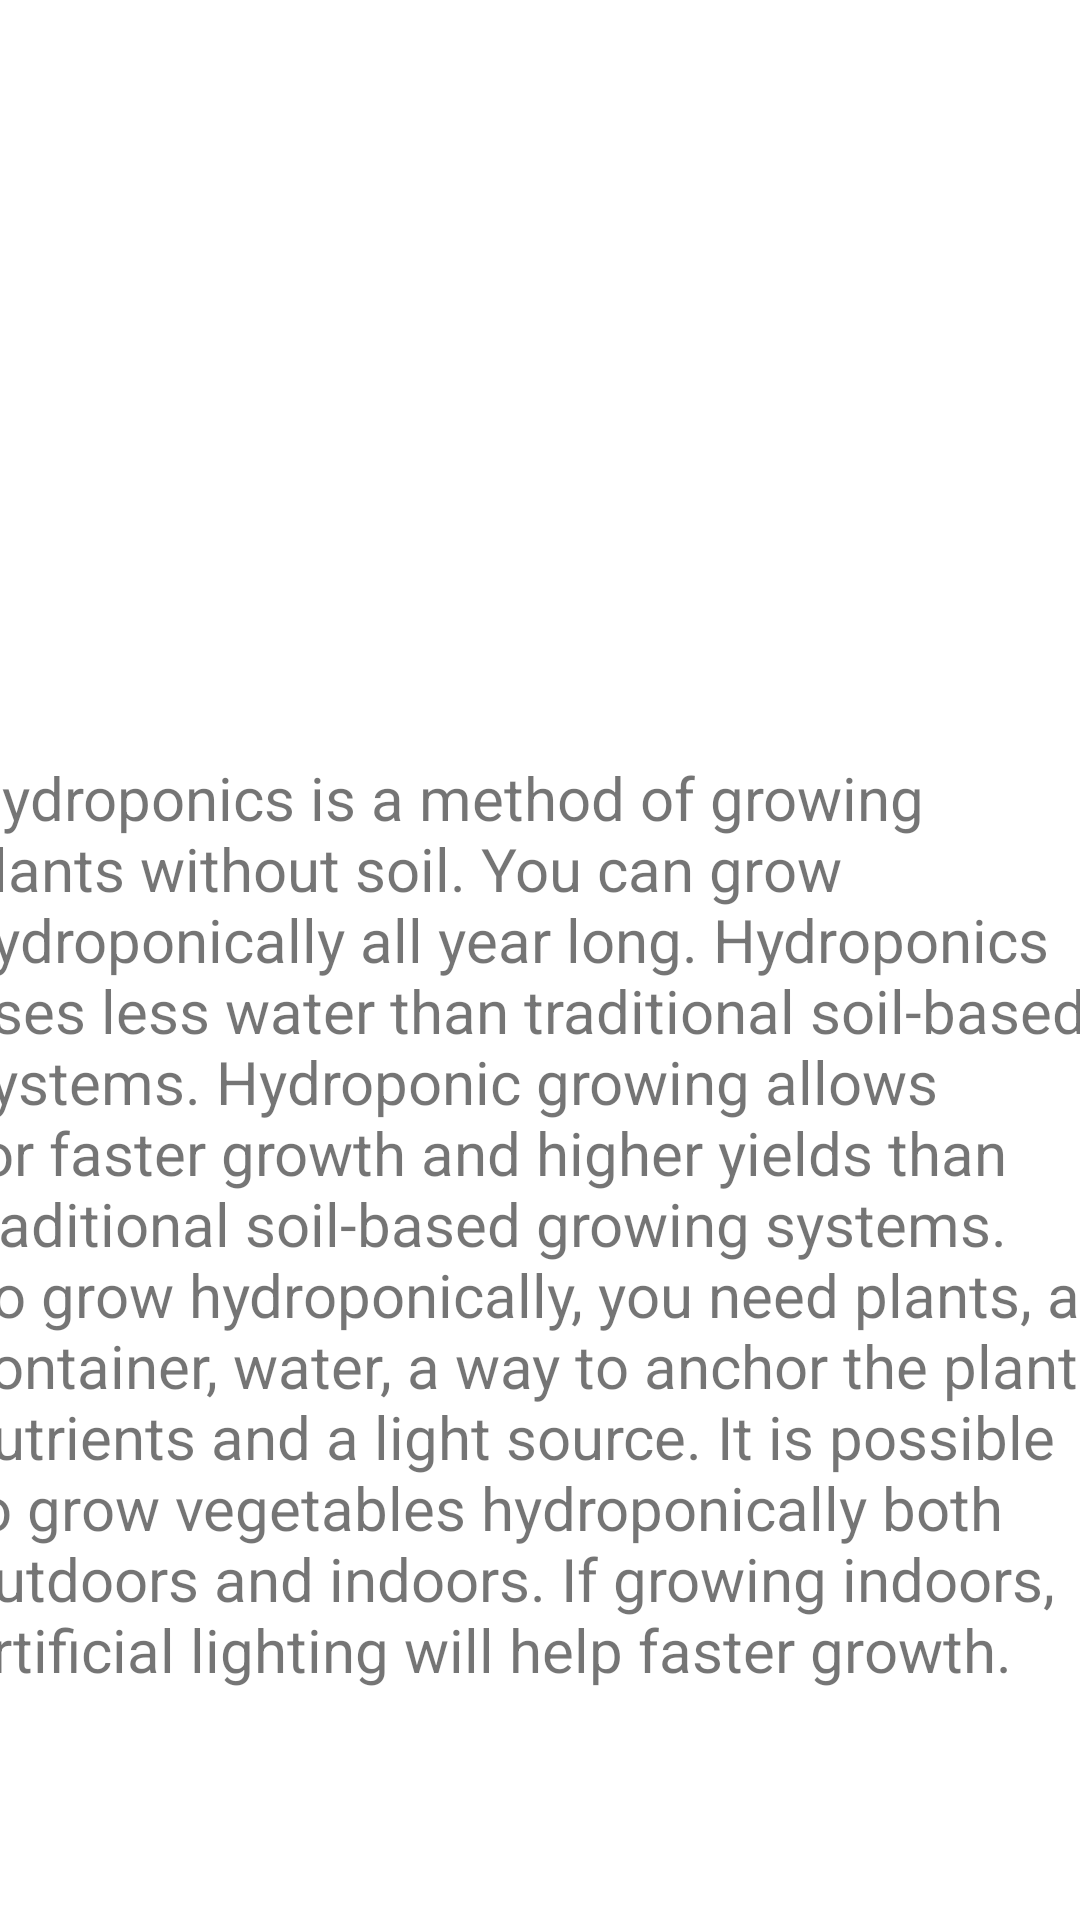

This screen was rendered from an Android layout file. Write that file and the resources it references.
<!-- AndroidManifest.xml: application theme Theme.VirtualFarm2020 -->
<!-- res/layout/fragment_info.xml -->
<?xml version="1.0" encoding="utf-8"?>
<androidx.constraintlayout.widget.ConstraintLayout xmlns:android="http://schemas.android.com/apk/res/android"
    xmlns:app="http://schemas.android.com/apk/res-auto"
    xmlns:tools="http://schemas.android.com/tools"
    android:layout_width="match_parent"
    android:layout_height="match_parent"
    tools:context=".ui.home.InfoFragment">


    <ImageView
        android:id="@+id/imageView"
        android:layout_width="408dp"
        android:layout_height="277dp"
        android:src="@drawable/infoimag"
        app:layout_constraintEnd_toEndOf="parent"
        app:layout_constraintStart_toStartOf="parent"
        app:layout_constraintTop_toTopOf="parent"
        android:contentDescription="TODO" />

    <TextView
        android:id="@+id/textView"
        android:layout_width="388dp"
        android:layout_height="428dp"
        android:text="Hydroponics is a method of growing plants without soil.
You can grow hydroponically all year long.
Hydroponics uses less water than traditional soil-based systems.
Hydroponic growing allows for faster growth and higher yields than traditional soil-based growing systems.
To grow hydroponically, you need plants, a container, water, a way to anchor the plants, nutrients and a light source.
It is possible to grow vegetables hydroponically both outdoors and indoors. If growing indoors, artificial lighting will help faster growth."
        android:textSize="20sp"
        app:layout_constraintBottom_toBottomOf="parent"
        app:layout_constraintEnd_toEndOf="parent"
        app:layout_constraintStart_toStartOf="parent"
        app:layout_constraintTop_toBottomOf="@+id/imageView"
        app:layout_constraintVertical_bias="0.384" />
</androidx.constraintlayout.widget.ConstraintLayout>
<!-- resources referenced by this layout -->
<resources>
  <style name="Theme.VirtualFarm2020" parent="Theme.MaterialComponents.DayNight.DarkActionBar">
          
          <item name="colorPrimary">@color/purple_500</item>
          <item name="colorPrimaryVariant">@color/purple_700</item>
          <item name="colorOnPrimary">@color/white</item>
          
          <item name="colorSecondary">@color/teal_200</item>
          <item name="colorSecondaryVariant">@color/teal_700</item>
          <item name="colorOnSecondary">@color/black</item>
          
          <item name="android:statusBarColor" tools:targetApi="l">?attr/colorPrimaryVariant</item>
          
      </style>
  <color name="purple_500">#27B089</color>
  <color name="purple_700">#0CA195</color>
  <color name="white">#ffffff</color>
  <color name="teal_200">#FF03DAC5</color>
  <color name="teal_700">#FF018786</color>
  <color name="black">#FF000000</color>
</resources>
